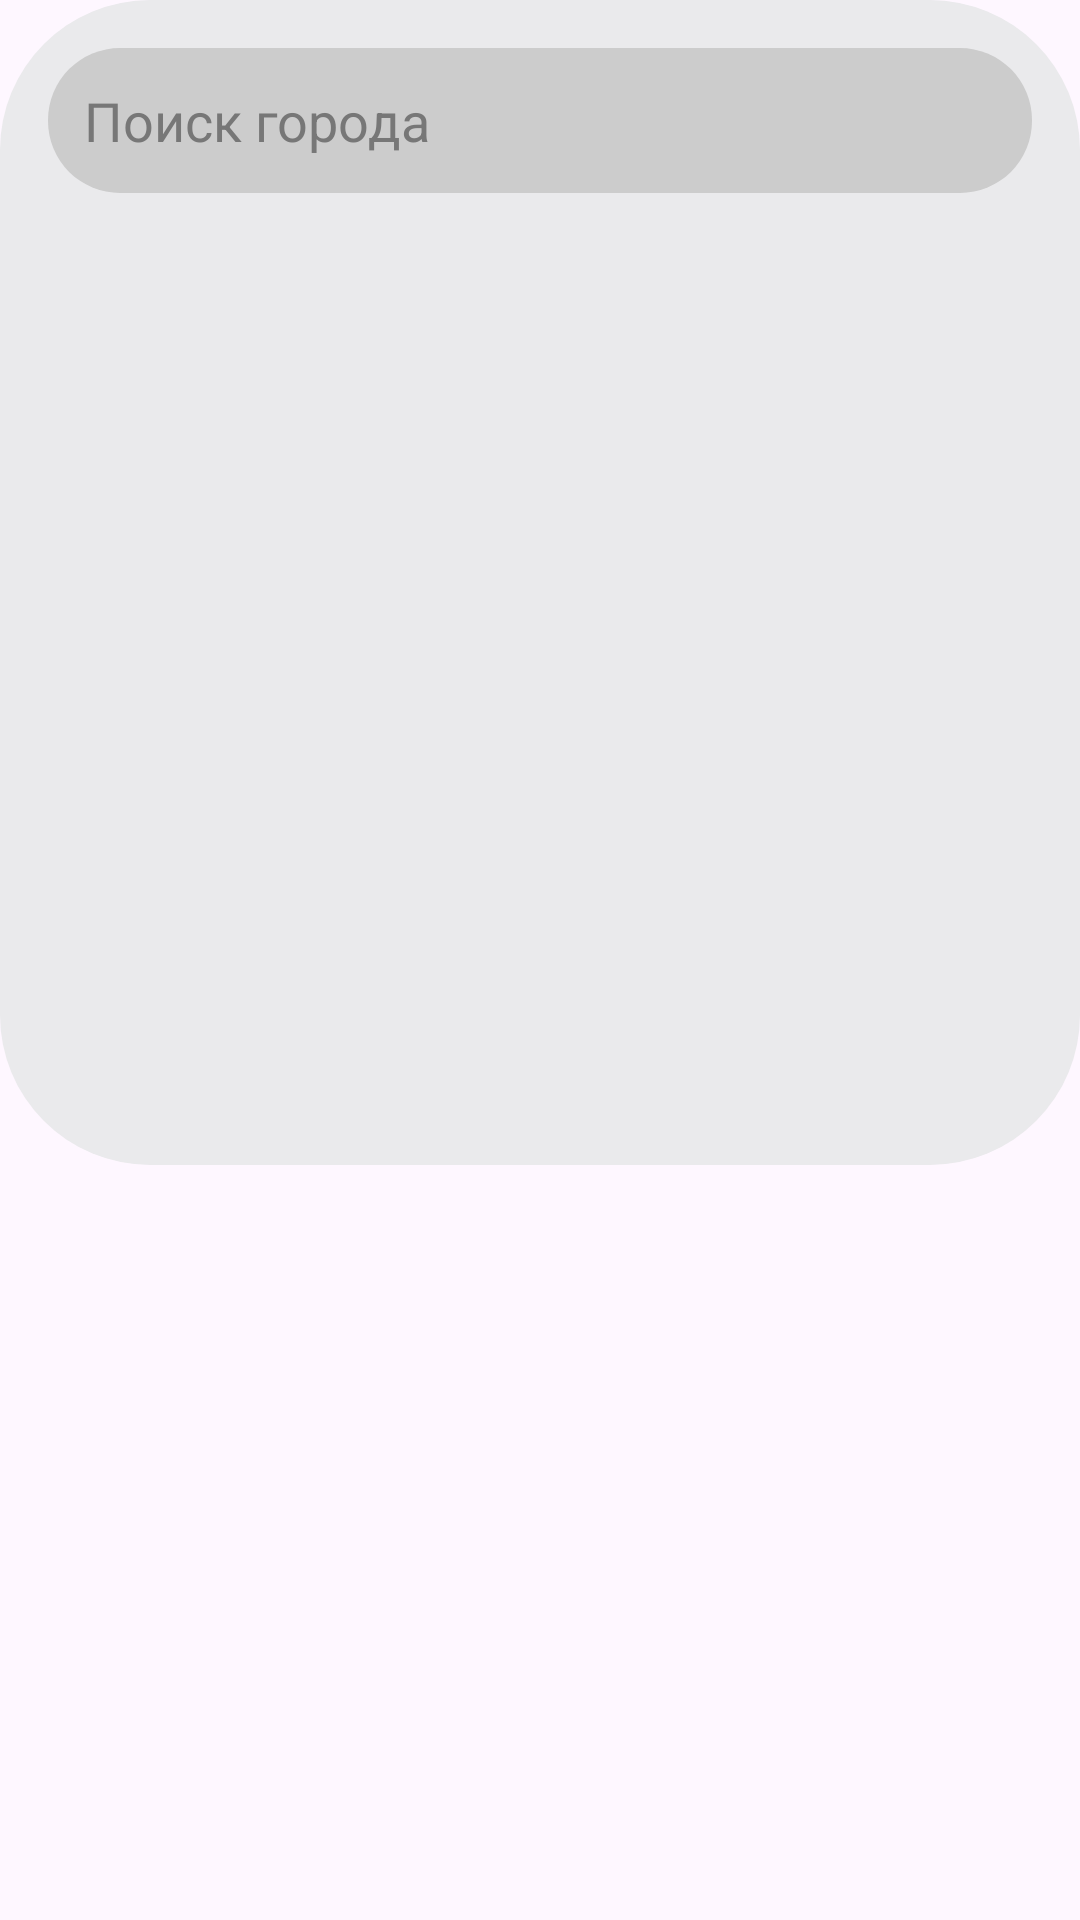

Layout XML and referenced resources for this Android screen:
<!-- AndroidManifest.xml: application theme Theme.Delivio -->
<!-- res/layout/dialog_city_picker.xml -->
<?xml version="1.0" encoding="utf-8"?>
<LinearLayout
    xmlns:android="http://schemas.android.com/apk/res/android"
    android:layout_width="match_parent"
    android:layout_height="wrap_content"
    android:orientation="vertical"
    android:padding="0dp"
    android:background="@android:color/transparent">

    
    <LinearLayout
        android:id="@+id/cardContainer"
        android:layout_width="match_parent"
        android:layout_height="wrap_content"
        android:orientation="vertical"
        android:padding="16dp"
        android:background="@drawable/new_order_card_background">

        
        <EditText
            android:id="@+id/searchCityInput"
            android:layout_width="match_parent"
            android:layout_height="wrap_content"
            android:hint="Поиск города"
            android:background="@drawable/rounded_input_background"
            android:paddingLeft="12dp"
            android:paddingRight="12dp"
            android:textColor="#000000"
            android:textColorHint="#777777"
            android:inputType="textCapWords" />

        
        <ListView
            android:id="@+id/cityListView"
            android:layout_width="match_parent"
            android:layout_height="300dp"
            android:layout_marginTop="8dp"
            android:divider="@android:color/transparent"
            android:dividerHeight="0dp"
            android:listSelector="@android:color/transparent"
            android:cacheColorHint="@android:color/transparent"
            android:overScrollMode="never" />
    </LinearLayout>

</LinearLayout>
<!-- resources referenced by this layout -->
<resources>
  <!-- drawable new_order_card_background (drawable) -->
  <?xml version="1.0" encoding="utf-8"?>
  <shape xmlns:android="http://schemas.android.com/apk/res/android"
      android:shape="rectangle">
  
      <corners android:radius="50dp" />
      <solid android:color="#EAEAEC" />
  </shape>
  <!-- drawable rounded_input_background (drawable) -->
  <?xml version="1.0" encoding="utf-8"?>
  <shape xmlns:android="http://schemas.android.com/apk/res/android">
      
      <solid android:color="#CCCCCC" />
      <corners android:radius="24dp" />
      
      <padding
          android:left="18dp"
          android:top="12dp"
          android:right="18dp"
          android:bottom="12dp" />
  </shape>
  <style name="Theme.Delivio" parent="Base.Theme.Delivio" />
  <style name="Base.Theme.Delivio" parent="Theme.Material3.DayNight.NoActionBar">
          
          
      </style>
</resources>
